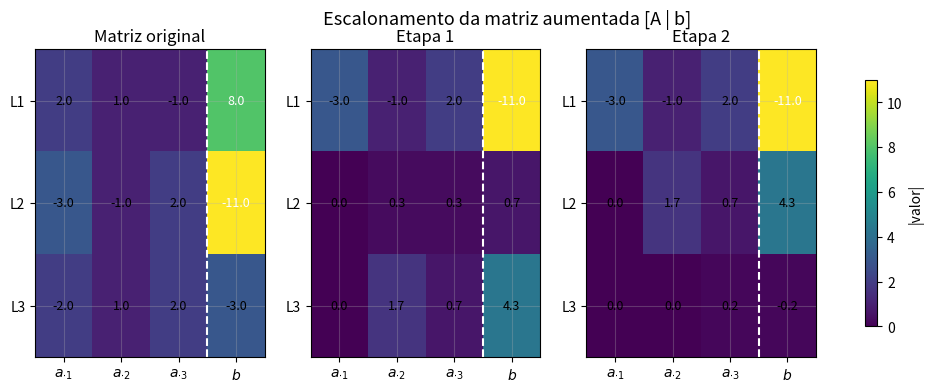
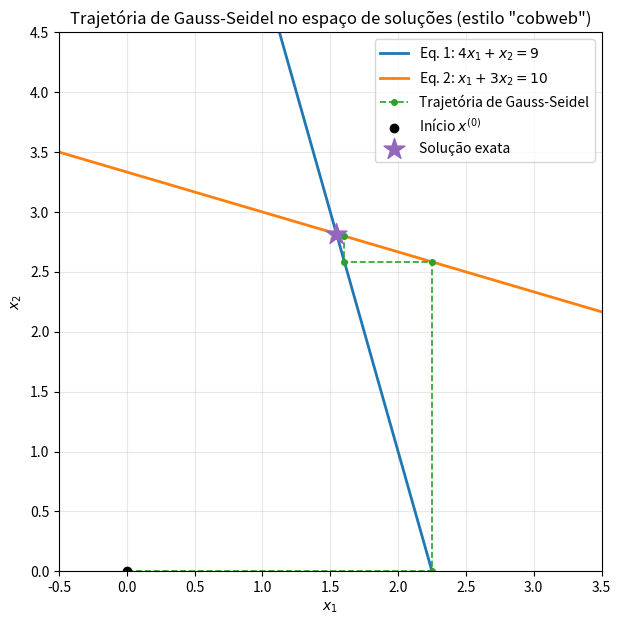
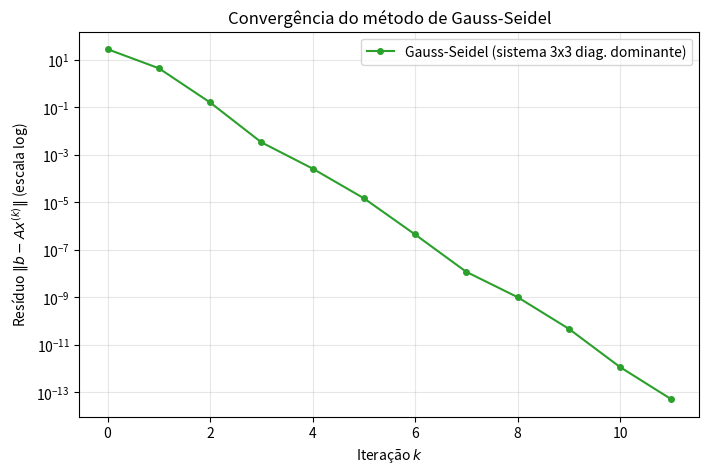
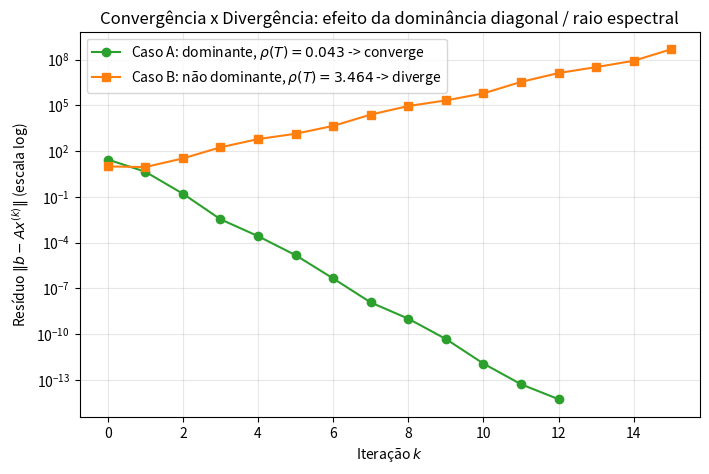
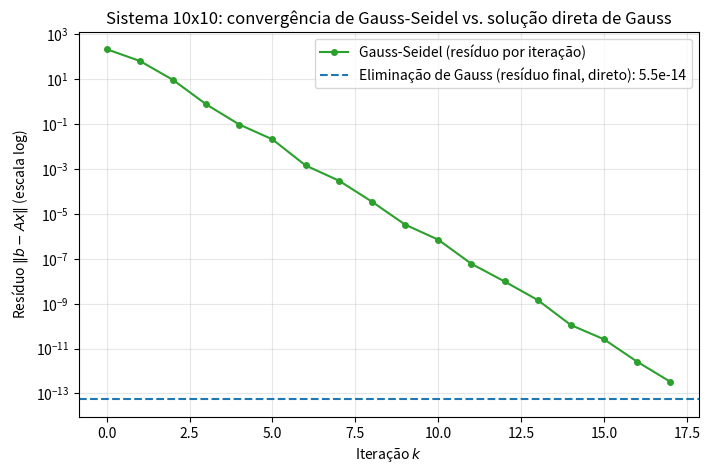
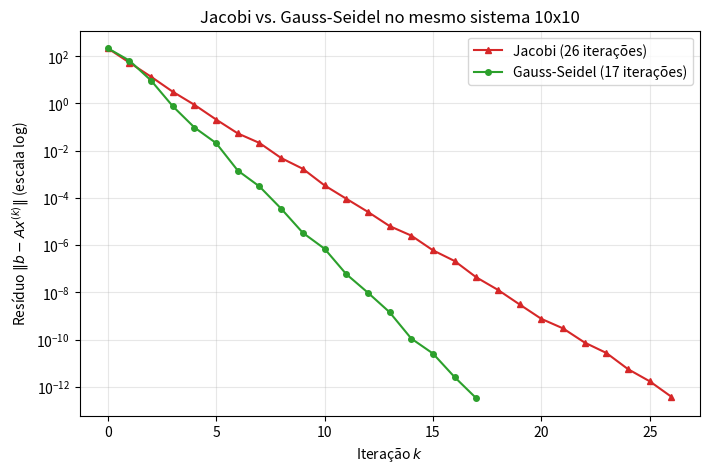

The matplotlib source for these figures, in order:
# Bibliotecas usadas ao longo do notebook.
# Observação: numpy.linalg.solve NÃO será usado para resolver sistemas — vamos
# implementar os algoritmos (Gauss, Gauss-Seidel, Jacobi) do zero. numpy será
# usado apenas para álgebra auxiliar (vetores, normas) e, na seção de
# convergência, para calcular autovalores com fins de ANÁLISE teórica.
import numpy as np
import matplotlib.pyplot as plt

# Paleta de cores consistente para todo o notebook
COR_GAUSS = '#1f77b4'      # azul - Eliminação de Gauss
COR_SEIDEL = '#2ca02c'     # verde - Gauss-Seidel
COR_JACOBI = '#d62728'     # vermelho - Jacobi
COR_DIVERGE = '#ff7f0e'    # laranja - caso divergente/instável
COR_DESTAQUE = '#9467bd'   # roxo - anotações/destaques

plt.rcParams['figure.figsize'] = (8, 5)
plt.rcParams['axes.grid'] = True
plt.rcParams['grid.alpha'] = 0.3

np.set_printoptions(precision=6, suppress=True)
print('Ambiente pronto.')

def eliminacao_gauss(A, b, pivoteamento=True, guardar_etapas=False):
    """Resolve A x = b por Eliminação de Gauss, implementada do zero.

    Parâmetros
    ----------
    A, b : matriz e vetor do sistema (não são modificados; trabalhamos em cópias).
    pivoteamento : se True, aplica pivoteamento parcial (troca de linhas pelo
        maior valor absoluto na coluna) antes de eliminar cada coluna.
    guardar_etapas : se True, guarda uma cópia da matriz aumentada após cada
        etapa de eliminação, para fins de visualização didática.

    Retorna
    -------
    x : vetor solução
    etapas : lista de matrizes aumentadas (uma por etapa), só se guardar_etapas=True
    """
    n = len(b)
    # Montamos a matriz aumentada [A | b] como array de ponto flutuante.
    M = np.hstack([A.astype(float), b.reshape(-1, 1).astype(float)])
    etapas = [M.copy()] if guardar_etapas else None

    # --- Fase 1: escalonamento (eliminação progressiva) ---
    for k in range(n - 1):
        if pivoteamento:
            # Procuramos, na coluna k, a linha (entre k e n-1) com maior |valor|.
            # Isso evita dividir por um pivô pequeno (ou nulo) na próxima etapa.
            linha_pivo = k + np.argmax(np.abs(M[k:, k]))
            if linha_pivo != k:
                M[[k, linha_pivo]] = M[[linha_pivo, k]]

        pivo = M[k, k]
        if pivo == 0.0:
            # Só barramos pivô EXATAMENTE nulo (sistema singular). Pivôs apenas
            # pequenos são deliberadamente permitidos para que possamos
            # demonstrar, a seguir, a instabilidade numérica que eles causam
            # quando o pivoteamento está desligado.
            raise ZeroDivisionError(f'Pivô nulo na coluna {k}: sistema singular (ou pivoteamento necessário).')

        # Zeramos todos os elementos abaixo do pivô na coluna k.
        for i in range(k + 1, n):
            m = M[i, k] / pivo  # multiplicador da linha i em relação à linha-pivô k
            M[i, k:] = M[i, k:] - m * M[k, k:]

        if guardar_etapas:
            etapas.append(M.copy())

    # --- Fase 2: substituição regressiva ---
    x = np.zeros(n)
    for i in range(n - 1, -1, -1):
        soma = np.dot(M[i, i + 1:n], x[i + 1:n])
        x[i] = (M[i, n] - soma) / M[i, i]

    if guardar_etapas:
        return x, etapas
    return x


# --- Teste rápido com um sistema 3x3 simples ---
A_teste = np.array([[2.0, 1.0, -1.0],
                     [-3.0, -1.0, 2.0],
                     [-2.0, 1.0, 2.0]])
b_teste = np.array([8.0, -11.0, -3.0])

x_teste = eliminacao_gauss(A_teste, b_teste)
print('Solução encontrada: x =', x_teste)
print('Resíduo ||A x - b|| =', np.linalg.norm(A_teste @ x_teste - b_teste))

def plotar_etapas_eliminacao(etapas, titulo='Escalonamento da matriz aumentada [A | b]'):
    """Plota lado a lado a matriz aumentada em cada etapa da eliminação,
    como um heatmap, para visualizar os zeros sendo criados abaixo da diagonal.
    """
    n_etapas = len(etapas)
    fig, eixos = plt.subplots(1, n_etapas, figsize=(4.2 * n_etapas, 4))
    if n_etapas == 1:
        eixos = [eixos]

    # Usamos a mesma escala de cor (vmin/vmax) em todos os painéis para
    # comparação justa entre etapas.
    vmax = max(np.max(np.abs(M)) for M in etapas)

    for k, (ax, M) in enumerate(zip(eixos, etapas)):
        im = ax.imshow(np.abs(M), cmap='viridis', vmin=0, vmax=vmax, aspect='auto')
        n = M.shape[0]
        # Linha tracejada separando A de b
        ax.axvline(x=n - 0.5, color='white', linestyle='--', linewidth=1.5)
        ax.set_title(f'Etapa {k}' if k > 0 else 'Matriz original')
        ax.set_xticks(range(M.shape[1]))
        rotulos = [f'$a_{{\\cdot{j+1}}}$' for j in range(n)] + ['$b$']
        ax.set_xticklabels(rotulos)
        ax.set_yticks(range(n))
        ax.set_yticklabels([f'L{i+1}' for i in range(n)])
        # Anota os valores numéricos sobre cada célula
        for i in range(M.shape[0]):
            for j in range(M.shape[1]):
                cor_texto = 'white' if abs(M[i, j]) > vmax / 2 else 'black'
                ax.text(j, i, f'{M[i, j]:.1f}', ha='center', va='center', color=cor_texto, fontsize=9)

    fig.suptitle(titulo, fontsize=13)
    fig.colorbar(im, ax=eixos, shrink=0.8, label='|valor|')
    plt.show()


# Reaproveitamos o sistema de teste e guardamos as etapas do escalonamento
x_sol, etapas_gauss = eliminacao_gauss(A_teste, b_teste, pivoteamento=True, guardar_etapas=True)
plotar_etapas_eliminacao(etapas_gauss)

# Sistema propositalmente mal-condicionado para a eliminação SEM pivoteamento:
# eps*x1 +   x2 = 1
#    x1 +   x2 = 0
# Solução exata (fazendo as contas à mão, já que eps é desprezível): x1 = -1, x2 = 1
eps = 1e-20
A_ruim = np.array([[eps, 1.0],
                    [1.0, 1.0]])
b_ruim = np.array([1.0, 0.0])
x_exato = np.array([-1.0, 1.0])  # solução de referência (eps desprezível)

x_sem_pivo = eliminacao_gauss(A_ruim, b_ruim, pivoteamento=False)
x_com_pivo = eliminacao_gauss(A_ruim, b_ruim, pivoteamento=True)

print('Pivô da coluna 1, sem troca de linhas:', eps, '(quase nulo!)')
print()
print('SEM pivoteamento -> x =', x_sem_pivo, ' | erro ||x - x_exato|| =', np.linalg.norm(x_sem_pivo - x_exato))
print('COM pivoteamento -> x =', x_com_pivo, ' | erro ||x - x_exato|| =', np.linalg.norm(x_com_pivo - x_exato))

def gauss_seidel(A, b, x0=None, tol=1e-10, max_iter=100, guardar_historico=True):
    """Resolve A x = b pelo método iterativo de Gauss-Seidel, implementado do zero.

    Parâmetros
    ----------
    A, b : matriz e vetor do sistema.
    x0 : estimativa inicial (padrão: vetor de zeros).
    tol : tolerância no resíduo ||b - A x|| para considerar convergência.
    max_iter : número máximo de iterações.
    guardar_historico : se True, guarda x^(k) e o resíduo a cada iteração.

    Retorna
    -------
    x : solução aproximada
    historico : lista de vetores x^(k) (incluindo x0), só se guardar_historico=True
    residuos : lista dos resíduos ||b - A x^(k)|| a cada iteração
    """
    n = len(b)
    x = np.zeros(n) if x0 is None else x0.astype(float).copy()
    historico = [x.copy()] if guardar_historico else None
    residuos = [np.linalg.norm(b - A @ x)]

    for k in range(max_iter):
        x_novo = x.copy()
        for i in range(n):
            # Soma com os valores JÁ ATUALIZADOS desta iteração (j < i)
            soma_atualizados = np.dot(A[i, :i], x_novo[:i])
            # Soma com os valores AINDA DA ITERAÇÃO ANTERIOR (j > i)
            soma_antigos = np.dot(A[i, i + 1:], x[i + 1:])
            x_novo[i] = (b[i] - soma_atualizados - soma_antigos) / A[i, i]
        x = x_novo

        if guardar_historico:
            historico.append(x.copy())
        residuo = np.linalg.norm(b - A @ x)
        residuos.append(residuo)

        if residuo < tol:
            break

    if guardar_historico:
        return x, historico, residuos
    return x, residuos


# --- Teste com um sistema 3x3 diagonalmente dominante ---
A_gs = np.array([[10.0, -1.0, 2.0],
                  [-1.0, 11.0, -1.0],
                  [2.0, -1.0, 10.0]])
b_gs = np.array([6.0, 25.0, -11.0])

x_gs, hist_gs, res_gs = gauss_seidel(A_gs, b_gs, tol=1e-12, max_iter=50)
print(f'Convergiu em {len(hist_gs) - 1} iterações')
print('Solução aproximada: x =', x_gs)
print('Resíduo final:', res_gs[-1])

def gauss_seidel_2x2_trajetoria(A, b, x0, n_iter):
    """Versão especializada para n=2, que registra a trajetória em 'escada':
    cada atualização de UMA variável de cada vez gera um ponto no caminho,
    permitindo visualizar o movimento horizontal/vertical no plano (x1, x2).
    """
    x1, x2 = x0
    caminho = [(x1, x2)]
    for _ in range(n_iter):
        # Atualiza x1 (movimento HORIZONTAL, mantendo x2 fixo) usando a equação 1
        x1 = (b[0] - A[0, 1] * x2) / A[0, 0]
        caminho.append((x1, x2))
        # Atualiza x2 (movimento VERTICAL, mantendo x1 fixo) usando a equação 2
        x2 = (b[1] - A[1, 0] * x1) / A[1, 1]
        caminho.append((x1, x2))
    return np.array(caminho)


# Sistema 2x2 diagonalmente dominante:
# 4 x1 +   x2 = 9
#   x1 + 3 x2 = 10
A_2d = np.array([[4.0, 1.0], [1.0, 3.0]])
b_2d = np.array([9.0, 10.0])
solucao_2d = eliminacao_gauss(A_2d, b_2d)  # usada só como referência p/ plot

caminho = gauss_seidel_2x2_trajetoria(A_2d, b_2d, x0=(0.0, 0.0), n_iter=5)

fig, ax = plt.subplots(figsize=(7, 7))

# Retas das duas equações: isolamos x2 em função de x1 em cada uma
x1_vals = np.linspace(-1, 4, 200)
reta1 = b_2d[0] / A_2d[0, 1] - (A_2d[0, 0] / A_2d[0, 1]) * x1_vals   # da equação 1
reta2 = (b_2d[1] - A_2d[1, 0] * x1_vals) / A_2d[1, 1]                 # da equação 2
ax.plot(x1_vals, reta1, color=COR_GAUSS, lw=2, label=r'Eq. 1: $4x_1+x_2=9$')
ax.plot(x1_vals, reta2, color=COR_DIVERGE, lw=2, label=r'Eq. 2: $x_1+3x_2=10$')

# Trajetória em escada das iterações
ax.plot(caminho[:, 0], caminho[:, 1], color=COR_SEIDEL, marker='o', markersize=4,
        linewidth=1.2, linestyle='--', label='Trajetória de Gauss-Seidel')
ax.scatter(*caminho[0], color='black', zorder=5, label='Início $x^{(0)}$')
ax.scatter(*solucao_2d, color=COR_DESTAQUE, marker='*', s=250, zorder=5,
           label='Solução exata')

ax.set_xlabel('$x_1$')
ax.set_ylabel('$x_2$')
ax.set_title('Trajetória de Gauss-Seidel no espaço de soluções (estilo "cobweb")')
ax.legend(loc='upper right')
ax.set_xlim(-0.5, 3.5)
ax.set_ylim(0, 4.5)
plt.show()

# Gráfico de convergência: resíduo ||b - A x^(k)|| por iteração, em escala log.
# Uma reta decrescente em escala log indica convergência geométrica (linear).
plt.figure()
plt.semilogy(range(len(res_gs)), res_gs, color=COR_SEIDEL, marker='o', markersize=4,
             label='Gauss-Seidel (sistema 3x3 diag. dominante)')
plt.xlabel('Iteração $k$')
plt.ylabel(r'Resíduo $\|b - Ax^{(k)}\|$ (escala log)')
plt.title('Convergência do método de Gauss-Seidel')
plt.legend()
plt.show()

def eh_diagonalmente_dominante(A):
    """Verifica se A é diagonalmente dominante (estrito, por linhas)."""
    n = A.shape[0]
    for i in range(n):
        soma_fora_diag = np.sum(np.abs(A[i, :])) - np.abs(A[i, i])
        if np.abs(A[i, i]) <= soma_fora_diag:
            return False
    return True


def raio_espectral_gauss_seidel(A):
    """Calcula o raio espectral da matriz de iteração T = (D-L)^-1 U de Gauss-Seidel.

    IMPORTANTE: isto usa numpy.linalg apenas para fins de ANÁLISE/diagnóstico
    teórico (calcular autovalores de T). A resolução do sistema em si continua
    sendo feita pelo nosso `gauss_seidel`, implementado do zero.
    """
    D = np.diag(np.diag(A))
    L = -np.tril(A, -1)
    U = -np.triu(A, 1)
    T = np.linalg.inv(D - L) @ U
    autovalores = np.linalg.eigvals(T)
    return np.max(np.abs(autovalores))


# --- Caso A: diagonalmente dominante (o mesmo sistema 3x3 já usado acima) ---
A_caso_a = A_gs
b_caso_a = b_gs

# --- Caso B: mesma 'forma', mas com a diagonal fraca e o resto forte ---
# (violando propositalmente a dominância diagonal)
A_caso_b = np.array([[1.0, 2.0, 3.0],
                      [2.0, 1.0, 2.0],
                      [3.0, 2.0, 1.0]])
b_caso_b = np.array([6.0, 5.0, 6.0])  # solução exata é (1, 1, 1)

for nome, A, b in [('Caso A (dominante)', A_caso_a, b_caso_a),
                    ('Caso B (não dominante)', A_caso_b, b_caso_b)]:
    dominante = eh_diagonalmente_dominante(A)
    rho = raio_espectral_gauss_seidel(A)
    print(f'{nome}: diagonalmente dominante = {dominante}, raio espectral rho(T) = {rho:.4f}')

# Rodamos Gauss-Seidel (nossa implementação do zero) nos dois casos e comparamos
# a evolução do resíduo, lado a lado, em escala log.
N_ITER_DEMO = 15
_, _, res_caso_a = gauss_seidel(A_caso_a, b_caso_a, tol=1e-14, max_iter=N_ITER_DEMO)
_, _, res_caso_b = gauss_seidel(A_caso_b, b_caso_b, tol=1e-14, max_iter=N_ITER_DEMO)

rho_a = raio_espectral_gauss_seidel(A_caso_a)
rho_b = raio_espectral_gauss_seidel(A_caso_b)

plt.figure()
plt.semilogy(range(len(res_caso_a)), res_caso_a, color=COR_SEIDEL, marker='o',
             label=f'Caso A: dominante, $\\rho(T)={rho_a:.3f}$ -> converge')
plt.semilogy(range(len(res_caso_b)), res_caso_b, color=COR_DIVERGE, marker='s',
             label=f'Caso B: não dominante, $\\rho(T)={rho_b:.3f}$ -> diverge')
plt.xlabel('Iteração $k$')
plt.ylabel(r'Resíduo $\|b - Ax^{(k)}\|$ (escala log)')
plt.title('Convergência x Divergência: efeito da dominância diagonal / raio espectral')
plt.legend()
plt.show()

print(f'Caso A: rho(T) = {rho_a:.4f} < 1  => convergência garantida (e rápida, pois rho é pequeno)')
print(f'Caso B: rho(T) = {rho_b:.4f} > 1  => divergência garantida, não importa o x0 escolhido')

import time

np.random.seed(42)  # reprodutibilidade
n = 10

# Geramos uma matriz aleatória e depois reforçamos a diagonal para garantir
# dominância diagonal estrita (e, portanto, boa condição + convergência).
A_comp = np.random.uniform(-2, 2, size=(n, n))
for i in range(n):
    A_comp[i, i] = np.sum(np.abs(A_comp[i, :])) + np.random.uniform(1, 3)

x_real = np.arange(1, n + 1, dtype=float)   # solução conhecida: (1, 2, ..., 10)
b_comp = A_comp @ x_real

print('Diagonalmente dominante?', eh_diagonalmente_dominante(A_comp))
print('Raio espectral de Gauss-Seidel:', f'{raio_espectral_gauss_seidel(A_comp):.4f}')

# --- Eliminação de Gauss ---
t0 = time.perf_counter()
x_gauss_comp = eliminacao_gauss(A_comp, b_comp)
t_gauss = time.perf_counter() - t0

# --- Gauss-Seidel ---
t0 = time.perf_counter()
x_seidel_comp, hist_comp, res_comp = gauss_seidel(A_comp, b_comp, tol=1e-12, max_iter=200)
t_seidel = time.perf_counter() - t0

n_iter_gauss = (2 * n**3) // 3   # ordem de grandeza de operações de ponto flutuante
n_iter_seidel = len(hist_comp) - 1

print()
print(f'{"Método":<20}{"Operações/Iterações":<22}{"Tempo (s)":<14}{"Erro vs. solução exata":<25}')
print(f'{"Eliminação de Gauss":<20}{f"~{n_iter_gauss} FLOPs (O(n^3))":<22}{t_gauss:<14.6f}{np.linalg.norm(x_gauss_comp - x_real):<25.3e}')
print(f'{"Gauss-Seidel":<20}{f"{n_iter_seidel} iterações":<22}{t_seidel:<14.6f}{np.linalg.norm(x_seidel_comp - x_real):<25.3e}')

# Visualizamos a convergência de Gauss-Seidel neste sistema 10x10, e marcamos
# o resíduo final da Eliminação de Gauss como referência (reta horizontal),
# já que esta não é iterativa.
plt.figure()
plt.semilogy(range(len(res_comp)), res_comp, color=COR_SEIDEL, marker='o', markersize=4,
             label='Gauss-Seidel (resíduo por iteração)')
residuo_gauss_comp = np.linalg.norm(b_comp - A_comp @ x_gauss_comp)
plt.axhline(residuo_gauss_comp, color=COR_GAUSS, linestyle='--',
            label=f'Eliminação de Gauss (resíduo final, direto): {residuo_gauss_comp:.1e}')
plt.xlabel('Iteração $k$')
plt.ylabel(r'Resíduo $\|b - Ax\|$ (escala log)')
plt.title('Sistema 10x10: convergência de Gauss-Seidel vs. solução direta de Gauss')
plt.legend()
plt.show()

def jacobi(A, b, x0=None, tol=1e-10, max_iter=200):
    """Resolve A x = b pelo método de Jacobi, implementado do zero.

    Diferença em relação a Gauss-Seidel: TODAS as atualizações usam somente
    os valores x^(k) da iteração anterior (nunca os valores já recalculados
    na mesma iteração), por isso usamos um vetor x_novo totalmente separado.
    """
    n = len(b)
    x = np.zeros(n) if x0 is None else x0.astype(float).copy()
    residuos = [np.linalg.norm(b - A @ x)]

    for k in range(max_iter):
        x_novo = np.zeros(n)
        for i in range(n):
            # Soma de TODOS os termos fora da diagonal, usando sempre x (antigo)
            soma = np.dot(A[i, :], x) - A[i, i] * x[i]
            x_novo[i] = (b[i] - soma) / A[i, i]
        x = x_novo
        residuo = np.linalg.norm(b - A @ x)
        residuos.append(residuo)
        if residuo < tol:
            break

    return x, residuos


x_jacobi_comp, res_jacobi_comp = jacobi(A_comp, b_comp, tol=1e-12, max_iter=200)

print(f'Jacobi:       {len(res_jacobi_comp) - 1} iterações, erro = {np.linalg.norm(x_jacobi_comp - x_real):.3e}')
print(f'Gauss-Seidel: {len(hist_comp) - 1} iterações, erro = {np.linalg.norm(x_seidel_comp - x_real):.3e}')

plt.figure()
plt.semilogy(range(len(res_jacobi_comp)), res_jacobi_comp, color=COR_JACOBI, marker='^',
             markersize=4, label=f'Jacobi ({len(res_jacobi_comp) - 1} iterações)')
plt.semilogy(range(len(res_comp)), res_comp, color=COR_SEIDEL, marker='o',
             markersize=4, label=f'Gauss-Seidel ({len(hist_comp) - 1} iterações)')
plt.xlabel('Iteração $k$')
plt.ylabel(r'Resíduo $\|b - Ax^{(k)}\|$ (escala log)')
plt.title('Jacobi vs. Gauss-Seidel no mesmo sistema 10x10')
plt.legend()
plt.show()
